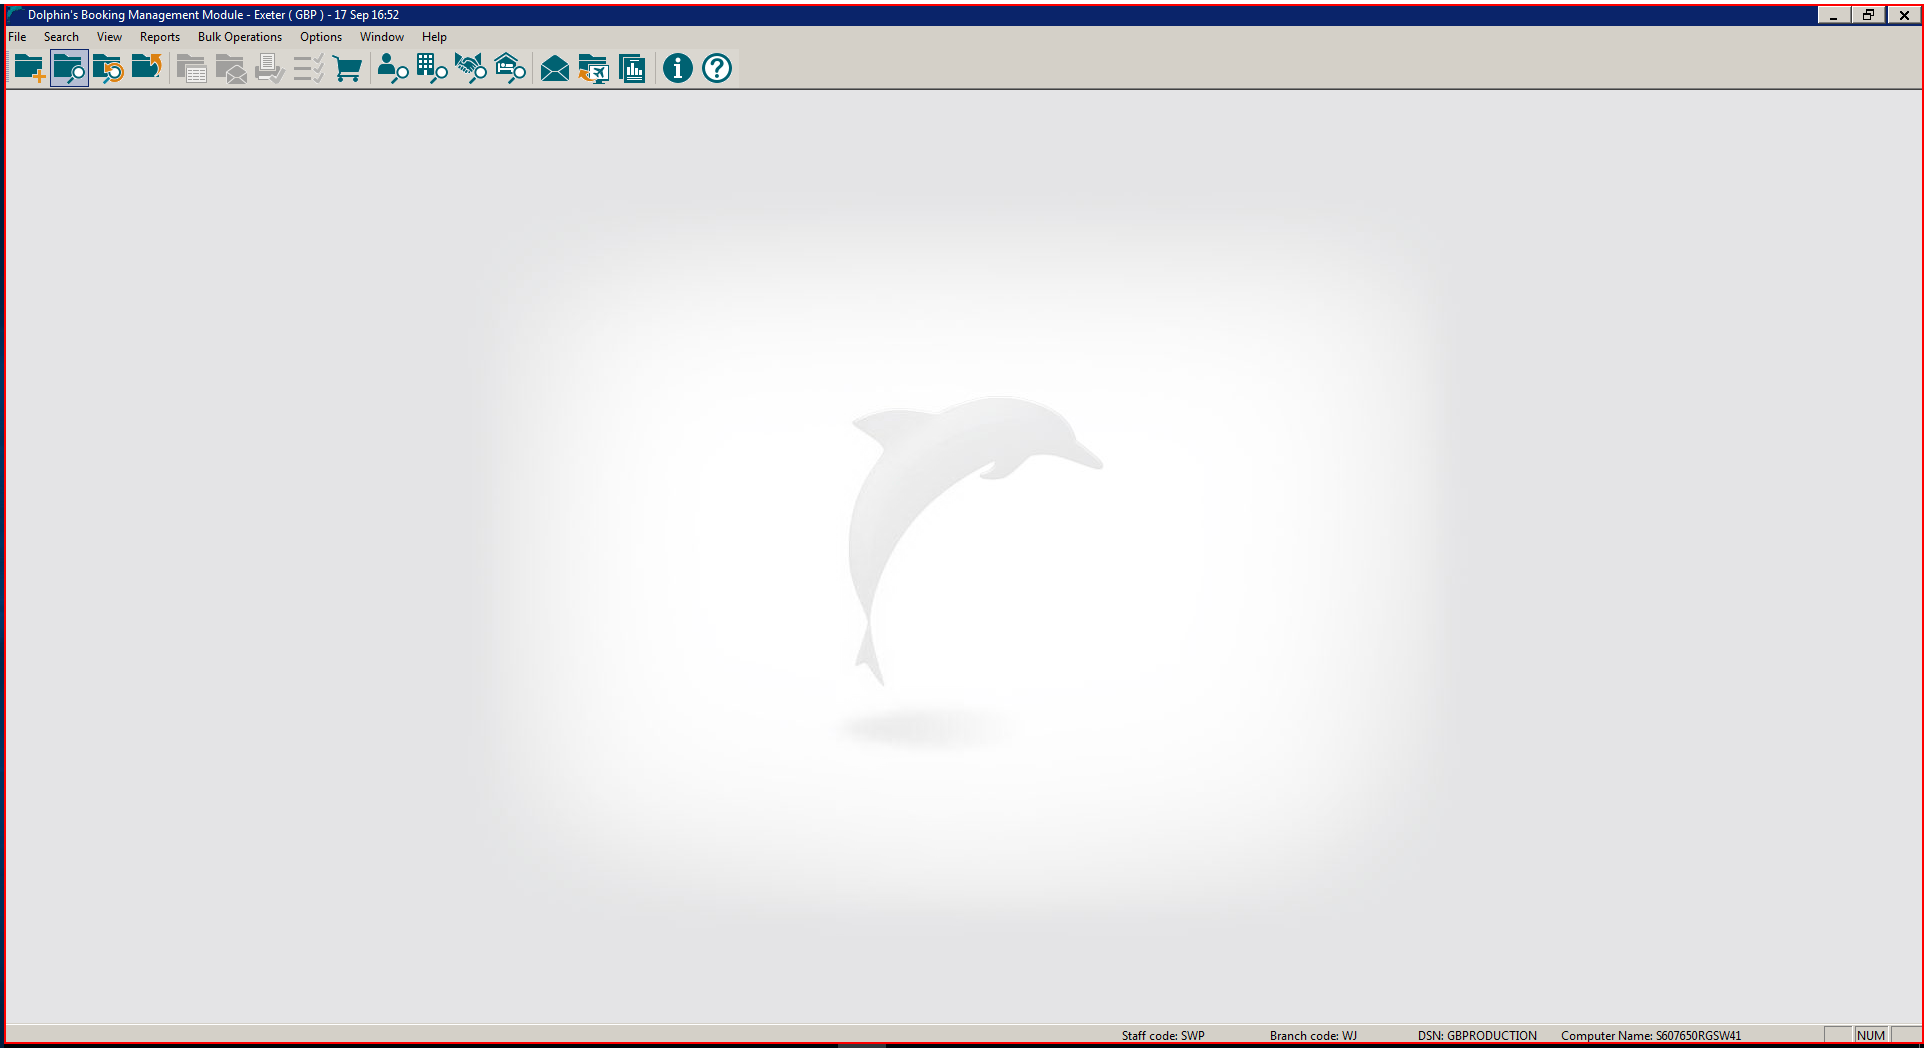
Workflow: FolderOpen

Step 1: click on the element in window 'Dolphin's Booking Management Module - Exeter ( GBP ) - 17 Sep  -*' (wfica32.exe)

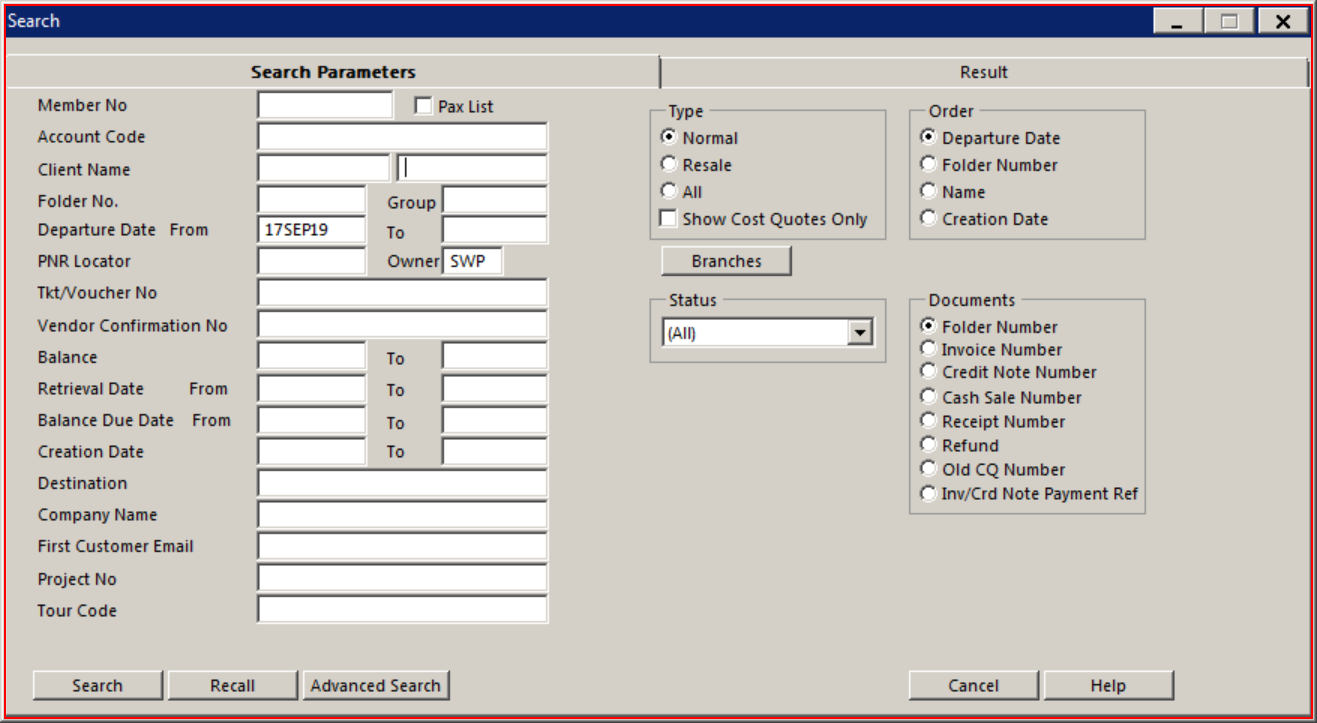
Step 2: click on the element in window 'Search - \\Remote' (wfica32.exe)

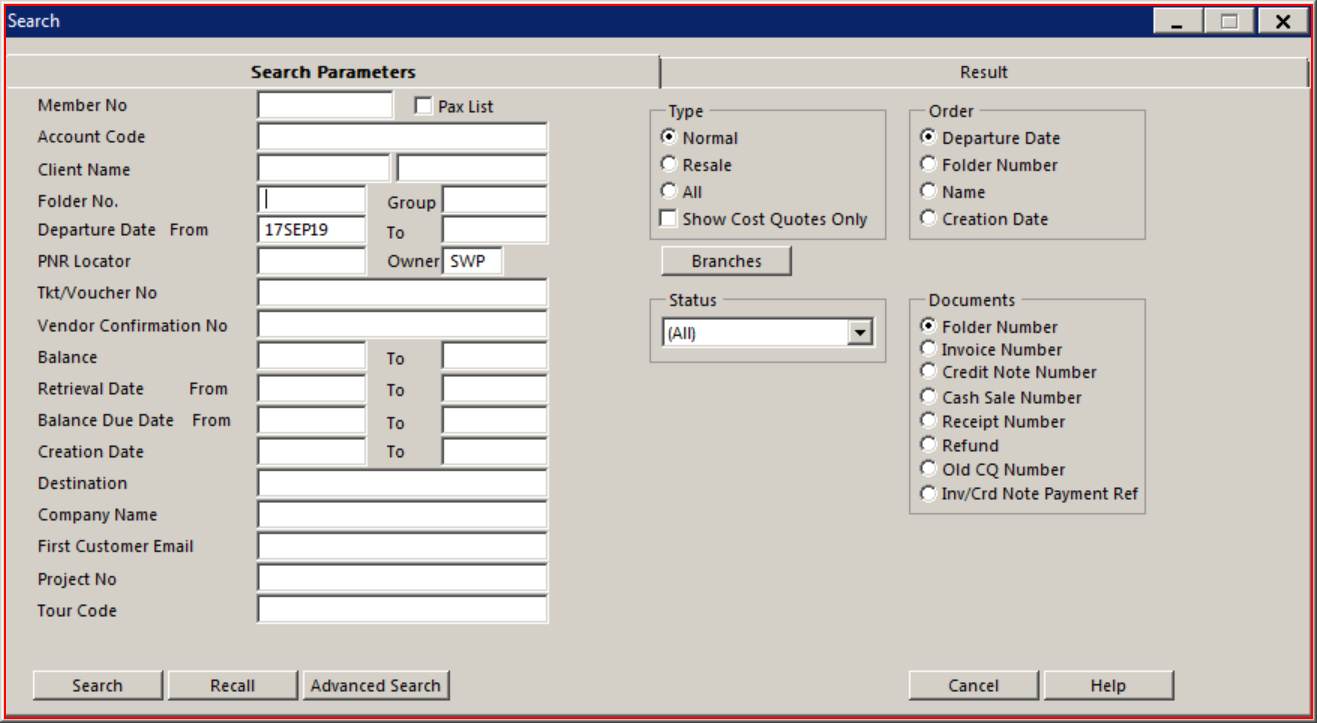
Step 3: type [Folder_number] into the element in window 'Search - \\Remote' (wfica32.exe)

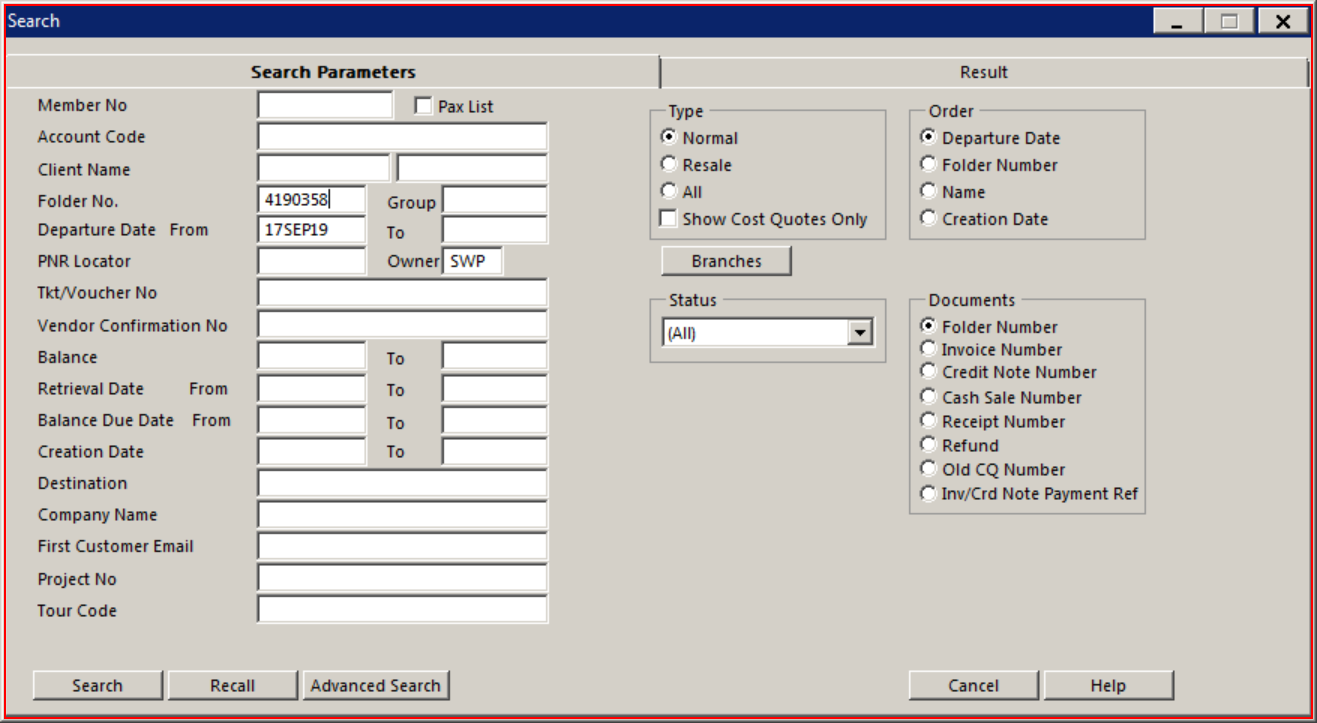
Step 4: click on the element in window 'Search - \\Remote' (wfica32.exe)

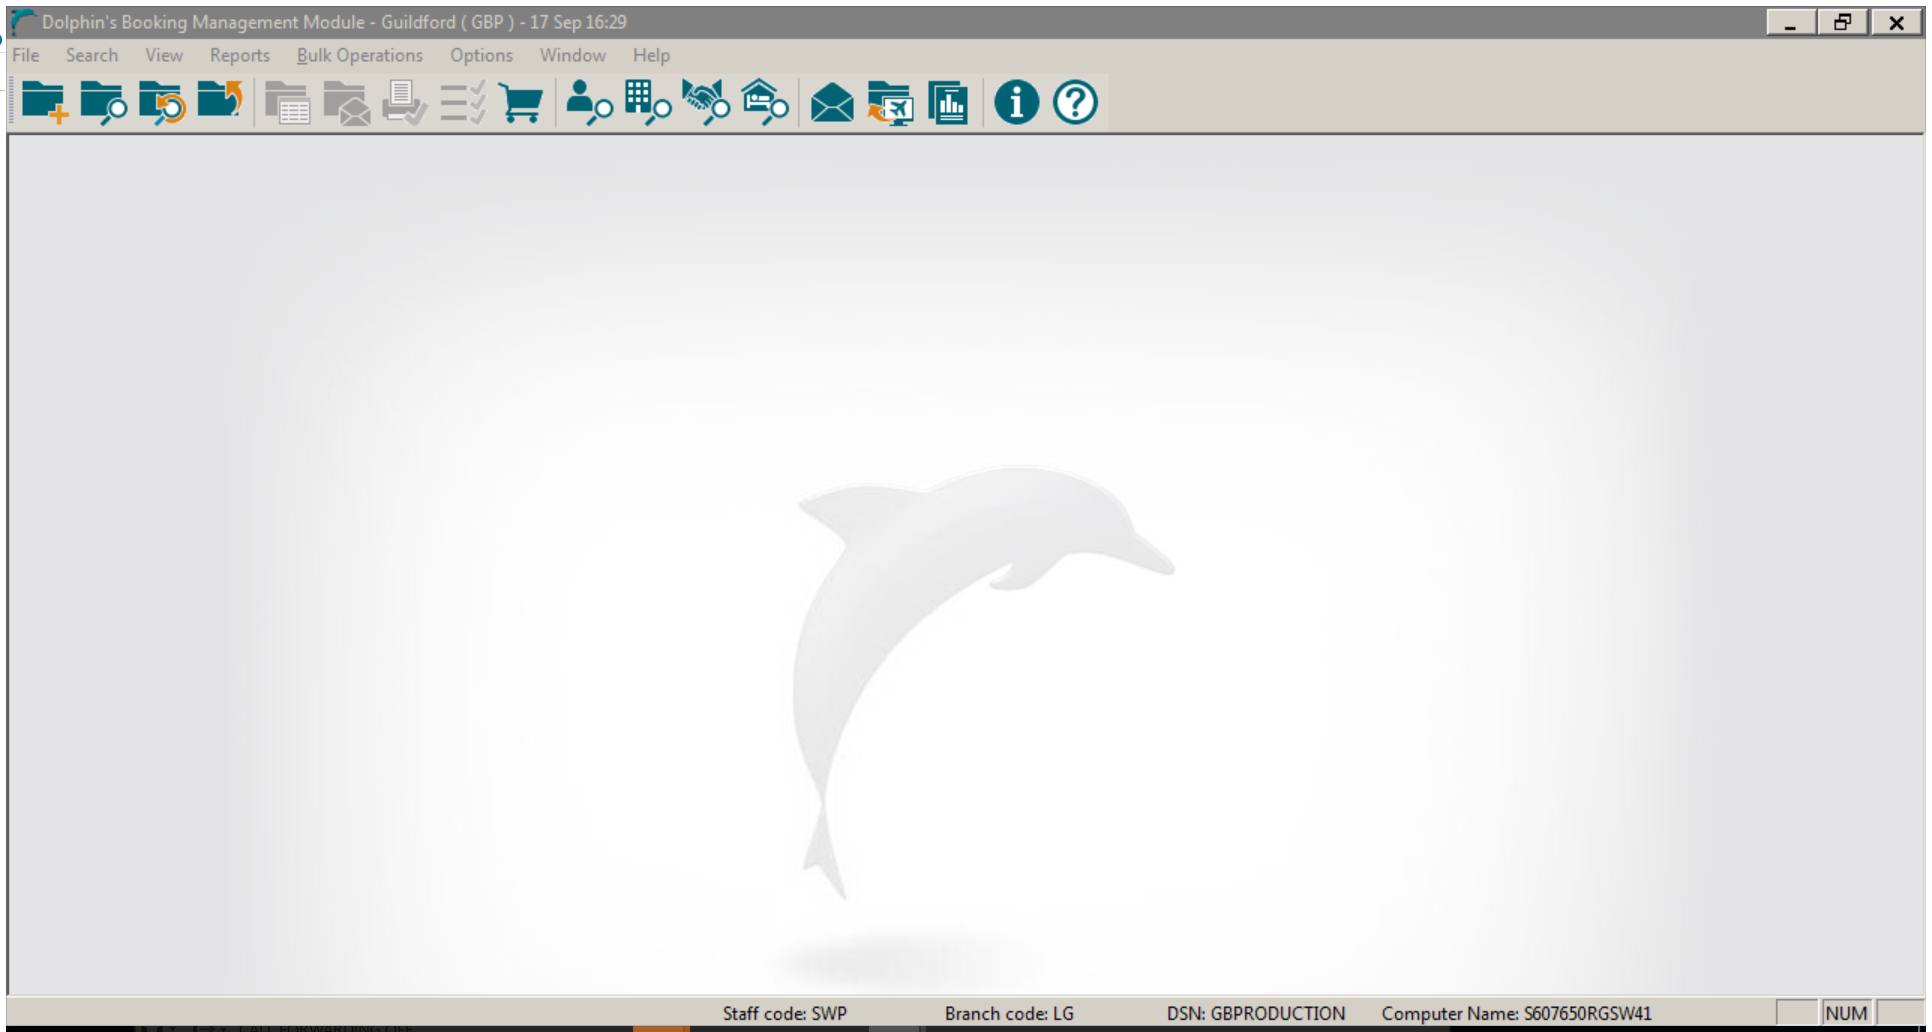
Step 5: Attach Window 'DolphinsB Transpare' on the element in window 'Dolphin's Booking Management Module - Guildford ( GBP ) - 17 S -*' (wfica32.exe)

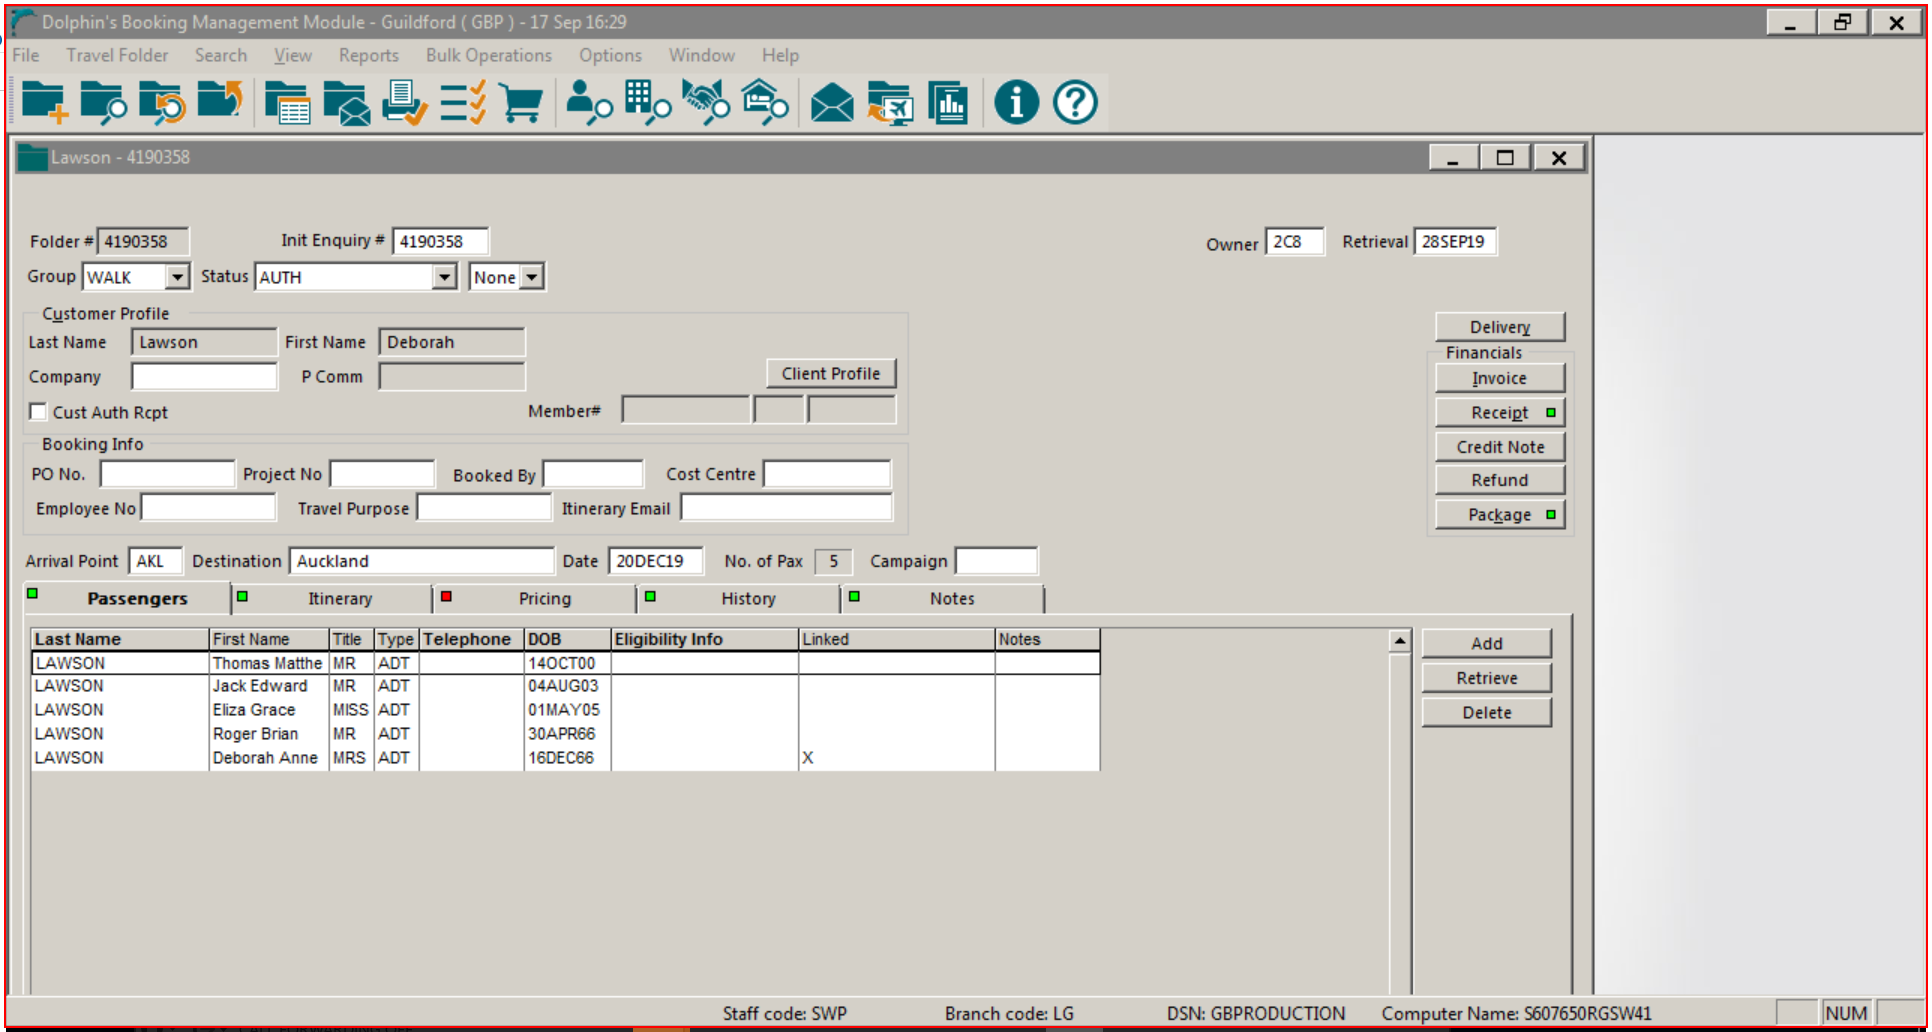
Step 6: click

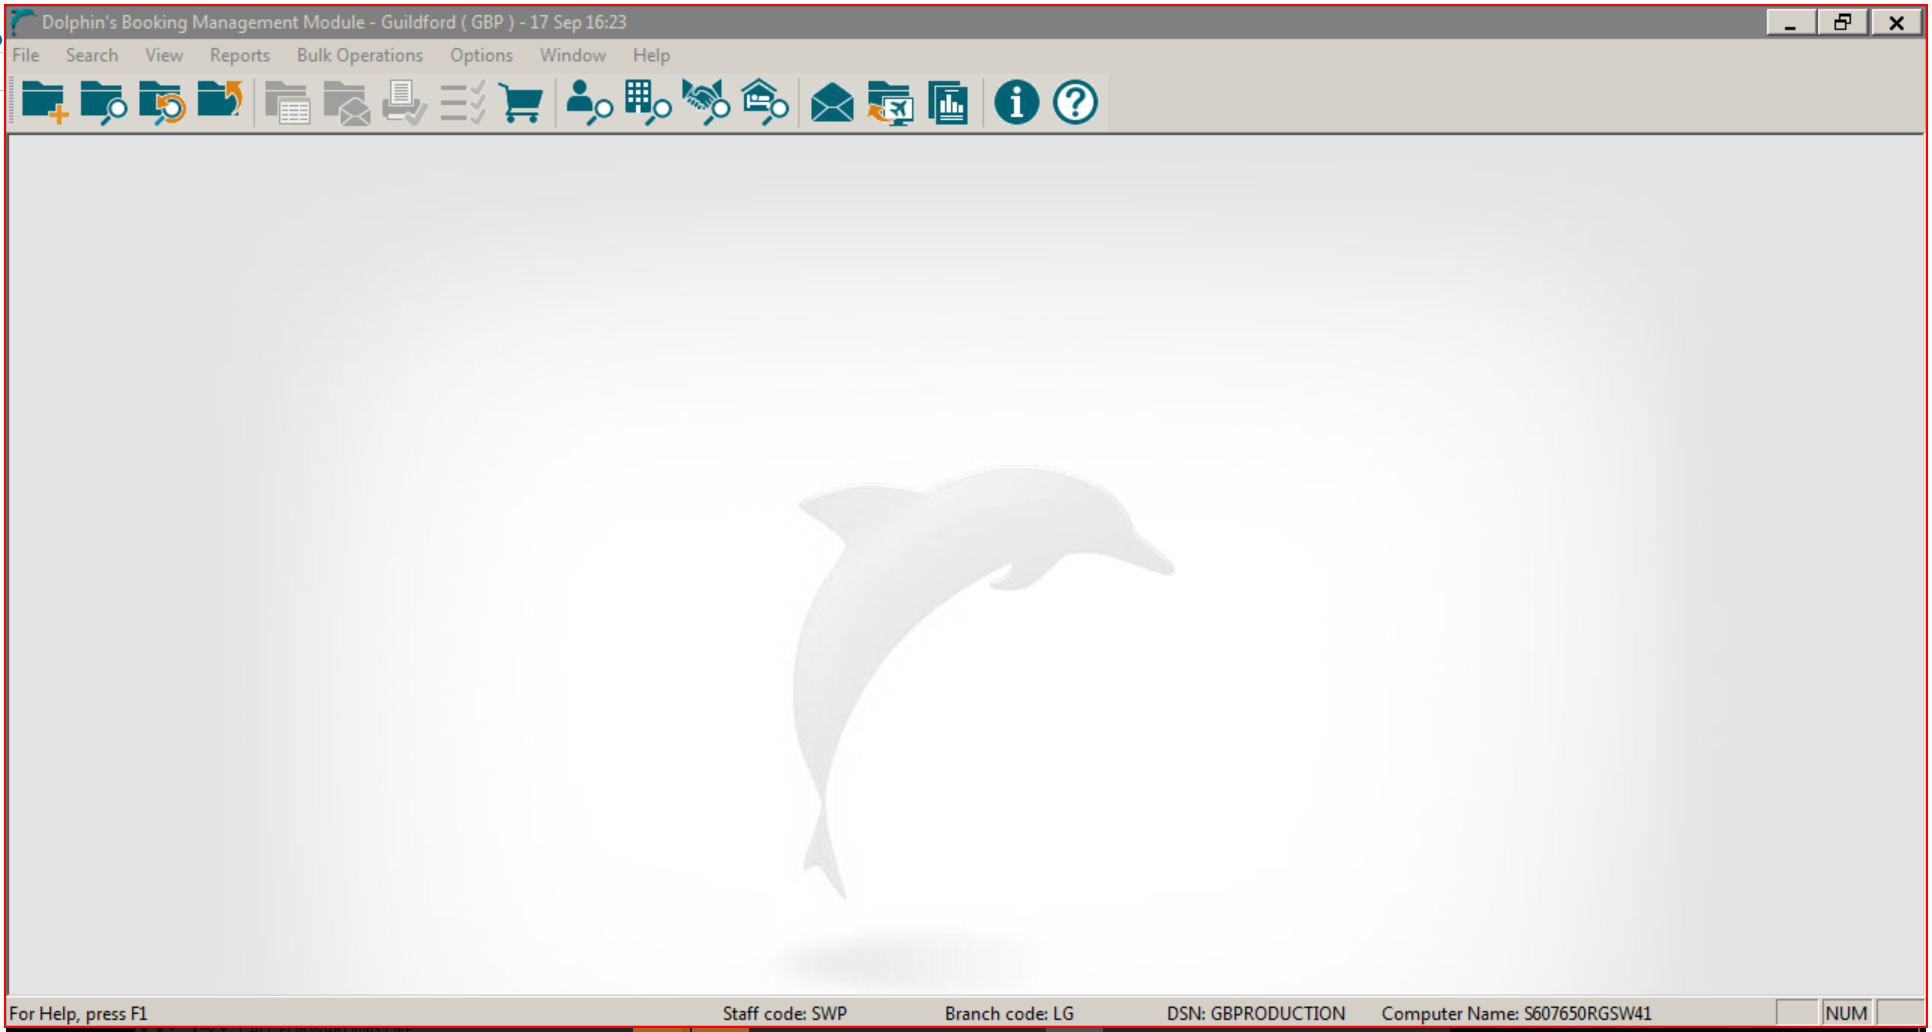
Step 7: click on the element in window 'Dolphin's Booking Management Module - Guildford ( GBP ) - 17 S -*' (wfica32.exe)